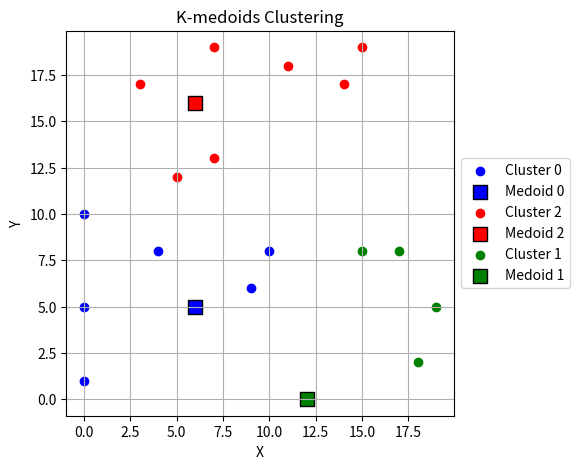
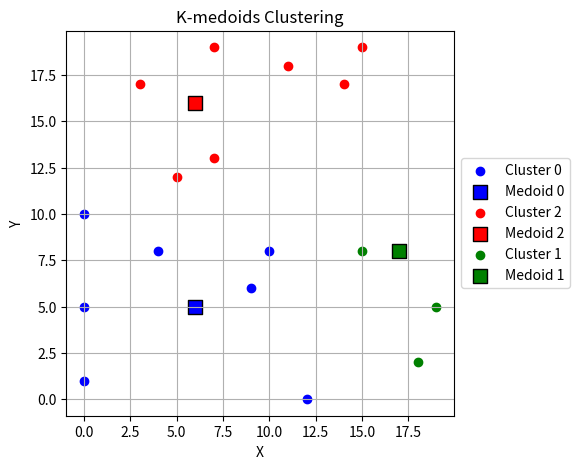
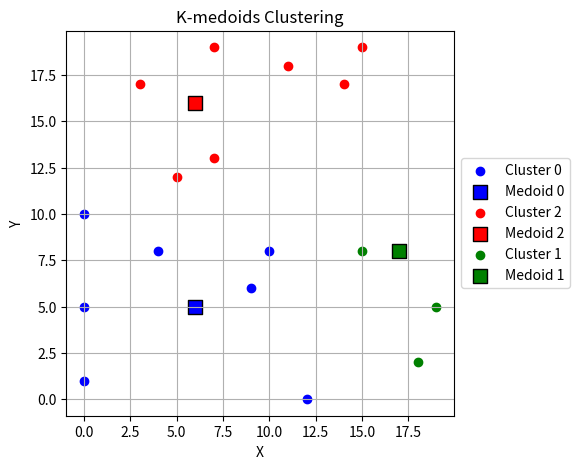

These charts were generated, in order, by the following Python code:
import numpy as np
import matplotlib.pyplot as plt


def euclidean_distance(a, b):
    return np.linalg.norm(a - b)


def assign_points_to_medoids(data, medoids):
    clusters = {}
    for point in data:
        distances = [euclidean_distance(point, medoid) for medoid in medoids]
        nearest_medoid_index = np.argmin(distances)
        if nearest_medoid_index in clusters:
            clusters[nearest_medoid_index].append(point)
        else:
            clusters[nearest_medoid_index] = [point]
    return clusters


def calculate_total_cost(clusters, medoids):
    total_cost = 0
    for medoid_idx, points in clusters.items():
        for point in points:
            total_cost += euclidean_distance(point, medoids[medoid_idx])
    return total_cost


def k_medoids(data, k):
    # Losowe wybranie k punktów jako początkowe medoidy
    initial_medoids_indices = np.random.choice(len(data), k, replace=False)
    medoids = [data[index] for index in initial_medoids_indices]

    print(f"Początkowe medoidy: {medoids}")

    clusters = assign_points_to_medoids(data, medoids)
    current_cost = calculate_total_cost(clusters, medoids)

    while True:
        best_cost = current_cost
        best_medoids = medoids.copy()
        best_clusters = clusters

        for i, medoid in enumerate(medoids):
            for point in data:
                if any(np.array_equal(point, m) for m in medoids):
                    continue

                temp_medoids = medoids.copy()
                temp_medoids[i] = point
                temp_clusters = assign_points_to_medoids(data, temp_medoids)
                temp_cost = calculate_total_cost(temp_clusters, temp_medoids)

                if temp_cost < best_cost:
                    best_cost = temp_cost
                    best_medoids = temp_medoids.copy()
                    best_clusters = temp_clusters

        if best_cost < current_cost:
            medoids = best_medoids
            clusters = best_clusters
            current_cost = best_cost
            print(f"Nowe medoidy: {medoids} z kosztem: {current_cost}")
            plot_clusters(data, medoids, clusters)  # Dodanie wizualizacji po każdej iteracji
        else:
            print("\nMedoidy przestały się zmieniać, kończymy iteracje.")
            break

    labels = np.zeros(len(data))
    for cluster_index, points in clusters.items():
        for point in points:
            point_index = np.where(np.all(data == point, axis=1))[0][0]
            labels[point_index] = cluster_index

    return medoids, labels, clusters


def generate_random_points(min_x, max_x, min_y, max_y, n):
    x_coords = np.random.randint(min_x, max_x + 1, size=n)
    y_coords = np.random.randint(min_y, max_y + 1, size=n)
    return np.column_stack((x_coords, y_coords))


def plot_clusters(data, medoids, clusters):
    plt.figure(figsize=(5, 5))  # Zwiększamy rozmiar wyjściowy wykresu

    # Definicja kolorów dla klastrów (możesz dostosować lub rozszerzyć w razie potrzeby)
    colors = ['b', 'g', 'r', 'c', 'm', 'y', 'k', '0.8']

    for cluster_index, points in clusters.items():
        medoid = medoids[cluster_index]
        cluster_color = colors[cluster_index % len(colors)]

        # Punkty w klastrze
        cluster_points = np.array(points)
        plt.scatter(cluster_points[:, 0], cluster_points[:, 1], c=cluster_color, label=f'Cluster {cluster_index}',
                    marker='o')

        # Medoid dla klastra jako kwadrat
        plt.scatter(medoid[0], medoid[1], marker='s', c=cluster_color, edgecolors='k', s=100,
                    label=f'Medoid {cluster_index}')

    plt.title('K-medoids Clustering')
    plt.xlabel('X')
    plt.ylabel('Y')

    # Ustawienie legendy poza wykres
    plt.legend(loc='center left', bbox_to_anchor=(1, 0.5), fontsize='medium')

    plt.grid(True)

    # Ustawienie identycznej skali dla osi X i Y
    plt.axis('equal')

    # Zapisz wykres do pliku PNG z większym rozmiarem i rozdzielczością
    plt.savefig('k_medoids_clusters.png', bbox_inches='tight', dpi=300)

    plt.show()


def run_k_medoids_test(data, k):
    medoids, labels, clusters = k_medoids(data, k)

    print("\nOstateczne medoidy i przypisania punktów:")
    for cluster_index, medoid in enumerate(medoids):
        print(f"Medoid dla etykiety {cluster_index}: {medoid}")
        print(f"Punkty przypisane do etykiety {cluster_index}: {clusters[cluster_index]}")

    print("\nEtykiety dla każdego punktu:")
    for point, label in zip(data, labels):
        print(f"Punkt {point} przypisany do etykiety {int(label)}")

    # Wykres
    plot_clusters(data, medoids, clusters)


data_20 = generate_random_points(0, 20, 0, 20, 20)
k_20 = 3

run_k_medoids_test(data_20, k_20)
